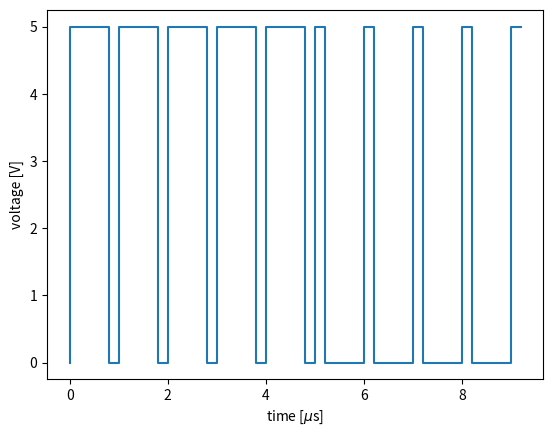

Reproduce this figure in Python.
import numpy as np
import time
import sys
from io import StringIO
import matplotlib.pyplot as plt
N=20
x=np.arange(N)
# y = np.zeros(N)

V = (x%2)*5

duty =0.8
y=[]
for i in x:
    if i%2 == 0:
        y.append(i/2)
    else:
        y.append(y[-1]+duty)
    if i%int(N/2) == 0 and i !=0:
        duty =0.2
# y[x%2 == 0]=x[x%2 == 0]/2
# y[x%2 != 0] = x[x%2 == 0]/2 +duty
# y = y*8
plt.step(y,V)
plt.xlabel('time [$\mu$s]')
plt.ylabel('voltage [V]')
# plt.title ('Duty Cycle 90%')
plt.savefig('duty90.png')
